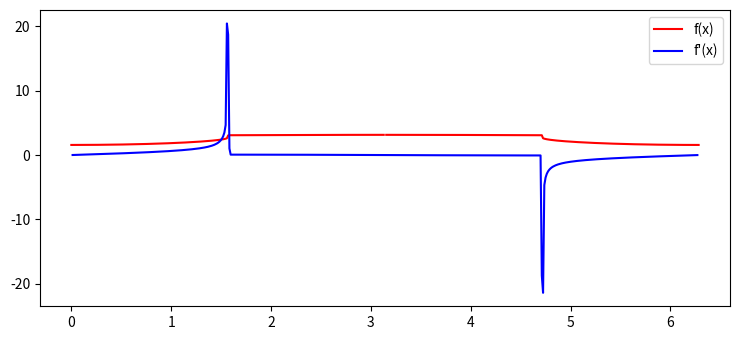

This figure's Python source:
import math
from matplotlib import pyplot as plt


def function(x):
    a = 1
    b = math.cos(x)
    for j in range(1, 6):
        c = b
        # Plotting only real part of square root:
        if (a * b) >= 0:
            b = math.sqrt(a * b)
        else:
            b = 0
        a = (a + c) / 2
    if a == 0:
        return
    else:
        return 2 * math.atan(1.0 / a)


def cdiff(n):
    if function(n + h) is None:
        a = math.pi
    else:
        a = function(n + h)
    if function(n - h) is None:
        b = math.pi
    else:
        b = function(n - h)
    return float((a - b) / (2 * h))


x_vals = []
x_vals_diff = []
f = []
f_diff = []
h = float(2 * math.pi * (1 / 500))

for i in range(501):
    x_vals.append(float(2 * math.pi * (i / 500)))
    if (i != 0) & (i != 500):
        x_vals_diff.append(float(2 * math.pi * (i / 500)))
        # Differential uses +/- h, so must ignore first and last values to prevent
        # using null value

for i in range(501):
    f.append(function(x_vals[i]))

for i in range(1, 500):
    f_diff.append(cdiff(x_vals[i]))
    # Differential uses +/- h, so must ignore first and last values to prevent
    # using null value

print("Approximate value of f'(0.25): ", cdiff(0.25))

plt.rcParams["figure.figsize"] = [7.50, 3.50]
plt.rcParams["figure.autolayout"] = True
plt.plot(x_vals, f, color='red', label='f(x)')
plt.plot(x_vals_diff, f_diff, color='blue', label="f'(x)")
plt.legend()
plt.show()
